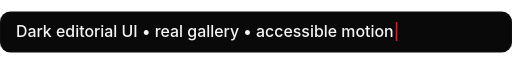
t = 0.00 s
t = 0.20 s: frame unchanged from t = 0.00 s, image omitted
t = 0.40 s: frame unchanged from t = 0.00 s, image omitted
t = 0.60 s: frame unchanged from t = 0.00 s, image omitted
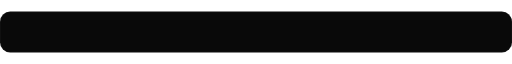
t = 0.80 s
t = 1.00 s: frame unchanged from t = 0.80 s, image omitted

The animated SVG that drew these frames (rendered in a browser with its animation timeline set to each time). Animation: 1 SMIL element (animate=1); one cycle of 1.20 s, repeats indefinitely.

<svg width="900" height="72" viewBox="0 0 900 72" fill="none" xmlns="http://www.w3.org/2000/svg" role="img" aria-label="Animated typing tagline">
  <rect width="900" height="72" rx="18" fill="#090909"/>
  <rect x="0.5" y="0.5" width="899" height="71" rx="17.5" stroke="rgba(255,255,255,0.08)"/>
  <text x="28" y="45" fill="#f5f5f5" font-family="Inter, Arial, sans-serif" font-size="28" font-weight="500">Dark editorial UI • real gallery • accessible motion<tspan fill="#cc1e36">|</tspan>
    <animate attributeName="opacity" values="1;1;1;1;0;0;1" dur="1.2s" repeatCount="indefinite"/>
  </text>
</svg>
